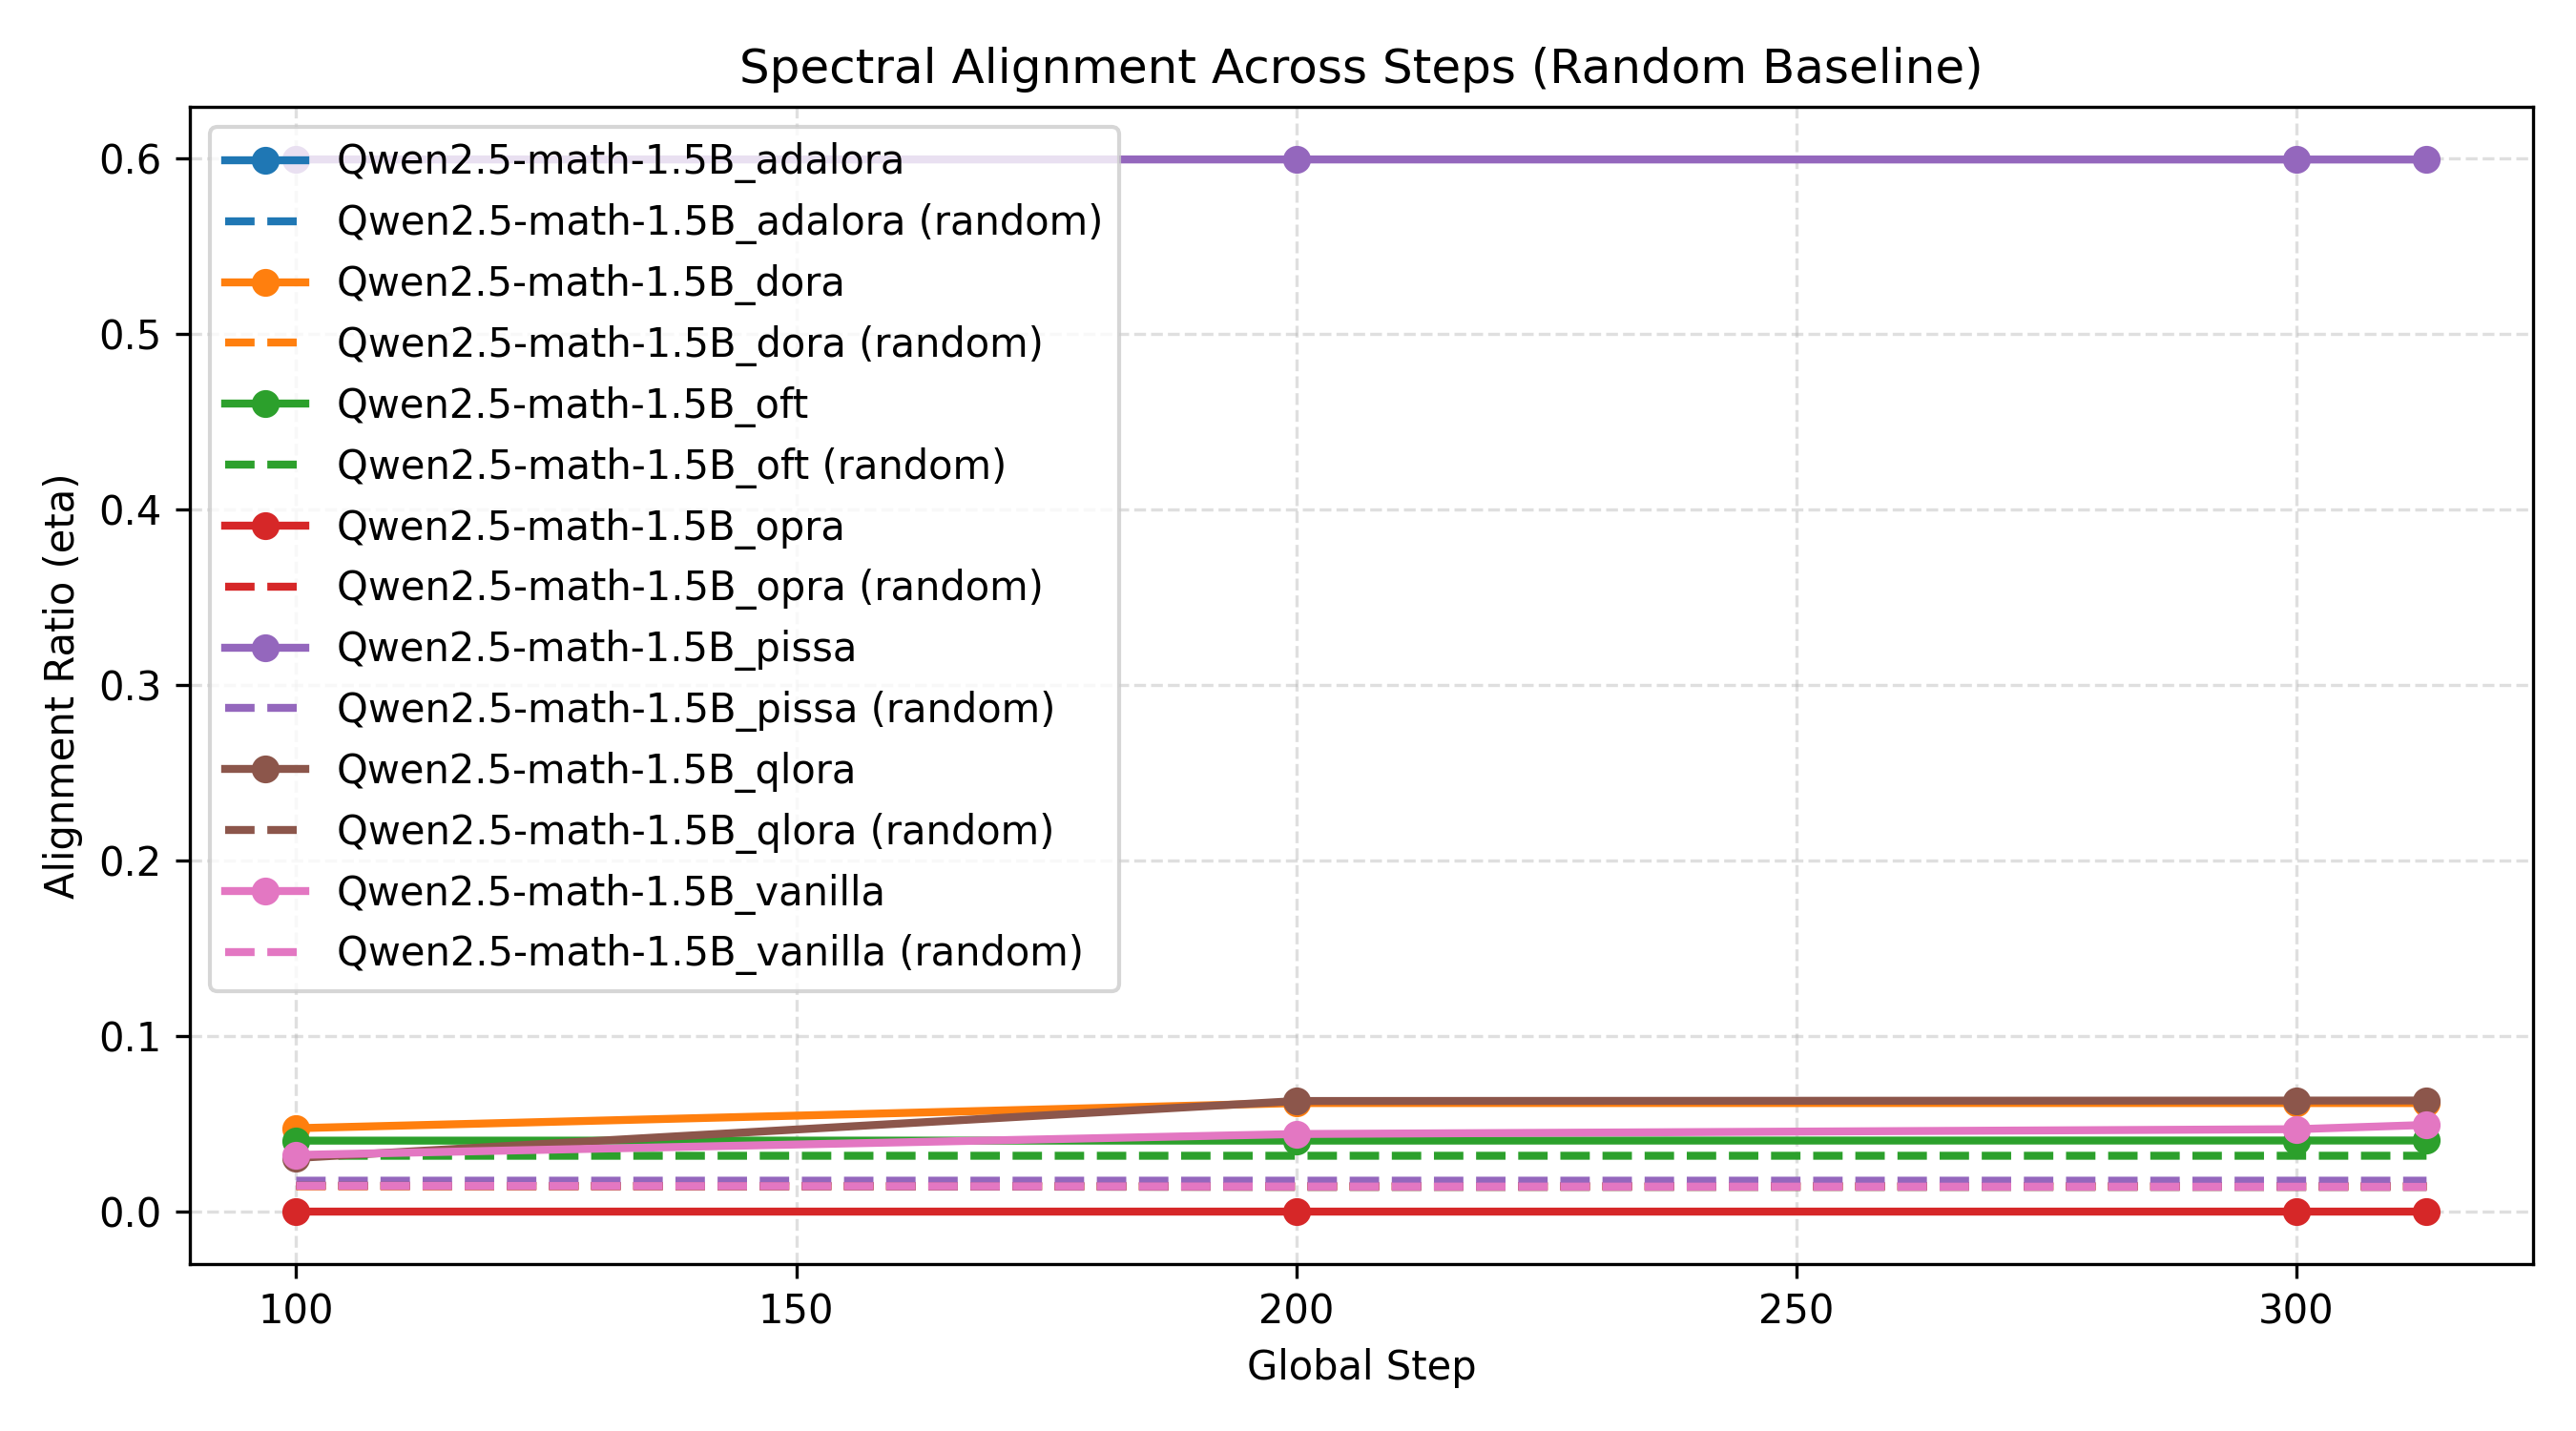

The data file committed next to this chart (first rows):
run, step, checkpoint_path, mode, eta, eta_random, num_modules
Qwen2.5-math-1.5B_adalora, 100, /uge_mnt/home/caixq/project/OPRA/checkpo…, adapter, , , 0
Qwen2.5-math-1.5B_adalora, 200, /uge_mnt/home/caixq/project/OPRA/checkpo…, adapter, , , 0
Qwen2.5-math-1.5B_adalora, 300, /uge_mnt/home/caixq/project/OPRA/checkpo…, adapter, , , 0
Qwen2.5-math-1.5B_adalora, 313, /uge_mnt/home/caixq/project/OPRA/checkpo…, adapter, , , 0
Qwen2.5-math-1.5B_dora, 100, /uge_mnt/home/caixq/project/OPRA/checkpo…, adapter, 0.04751, 0.01446, 196
Qwen2.5-math-1.5B_dora, 200, /uge_mnt/home/caixq/project/OPRA/checkpo…, adapter, 0.06185, 0.01428, 196
Qwen2.5-math-1.5B_dora, 300, /uge_mnt/home/caixq/project/OPRA/checkpo…, adapter, 0.06185, 0.01428, 196
Qwen2.5-math-1.5B_dora, 313, /uge_mnt/home/caixq/project/OPRA/checkpo…, adapter, 0.06185, 0.01429, 196
Qwen2.5-math-1.5B_oft, 100, /uge_mnt/home/caixq/project/OPRA/checkpo…, adapter, 0.04043, 0.03181, 196
Qwen2.5-math-1.5B_oft, 200, /uge_mnt/home/caixq/project/OPRA/checkpo…, adapter, 0.04046, 0.03182, 196
Qwen2.5-math-1.5B_oft, 300, /uge_mnt/home/caixq/project/OPRA/checkpo…, adapter, 0.04051, 0.03182, 196
Qwen2.5-math-1.5B_oft, 313, /uge_mnt/home/caixq/project/OPRA/checkpo…, adapter, 0.04051, 0.03183, 196
Qwen2.5-math-1.5B_opra, 100, /uge_mnt/home/caixq/project/OPRA/checkpo…, adapter, 5.008652725552556e-07, 0.01465, 196
Qwen2.5-math-1.5B_opra, 200, /uge_mnt/home/caixq/project/OPRA/checkpo…, adapter, 3.6471347492402124e-07, 0.01459, 196
Qwen2.5-math-1.5B_opra, 300, /uge_mnt/home/caixq/project/OPRA/checkpo…, adapter, 4.994742589960354e-07, 0.01459, 196
Qwen2.5-math-1.5B_opra, 313, /uge_mnt/home/caixq/project/OPRA/checkpo…, adapter, 4.689512349183207e-07, 0.01459, 196
Qwen2.5-math-1.5B_pissa, 100, /uge_mnt/home/caixq/project/OPRA/checkpo…, adapter, 0.5995, 0.01762, 196
Qwen2.5-math-1.5B_pissa, 200, /uge_mnt/home/caixq/project/OPRA/checkpo…, adapter, 0.5995, 0.01762, 196
Qwen2.5-math-1.5B_pissa, 300, /uge_mnt/home/caixq/project/OPRA/checkpo…, adapter, 0.5995, 0.01762, 196
Qwen2.5-math-1.5B_pissa, 313, /uge_mnt/home/caixq/project/OPRA/checkpo…, adapter, 0.5995, 0.01762, 196
Qwen2.5-math-1.5B_qlora, 100, /uge_mnt/home/caixq/project/OPRA/checkpo…, adapter, 0.03055, 0.01478, 196
Qwen2.5-math-1.5B_qlora, 200, /uge_mnt/home/caixq/project/OPRA/checkpo…, adapter, 0.06302, 0.01401, 196
Qwen2.5-math-1.5B_qlora, 300, /uge_mnt/home/caixq/project/OPRA/checkpo…, adapter, 0.06326, 0.01402, 196
Qwen2.5-math-1.5B_qlora, 313, /uge_mnt/home/caixq/project/OPRA/checkpo…, adapter, 0.0633, 0.01401, 196
Qwen2.5-math-1.5B_vanilla, 100, /uge_mnt/home/caixq/project/OPRA/checkpo…, adapter, 0.03226, 0.0147, 196
Qwen2.5-math-1.5B_vanilla, 200, /uge_mnt/home/caixq/project/OPRA/checkpo…, adapter, 0.0442, 0.01429, 196
Qwen2.5-math-1.5B_vanilla, 300, /uge_mnt/home/caixq/project/OPRA/checkpo…, adapter, 0.04696, 0.01418, 196
Qwen2.5-math-1.5B_vanilla, 313, /uge_mnt/home/caixq/project/OPRA/checkpo…, adapter, 0.04939, 0.01409, 196
